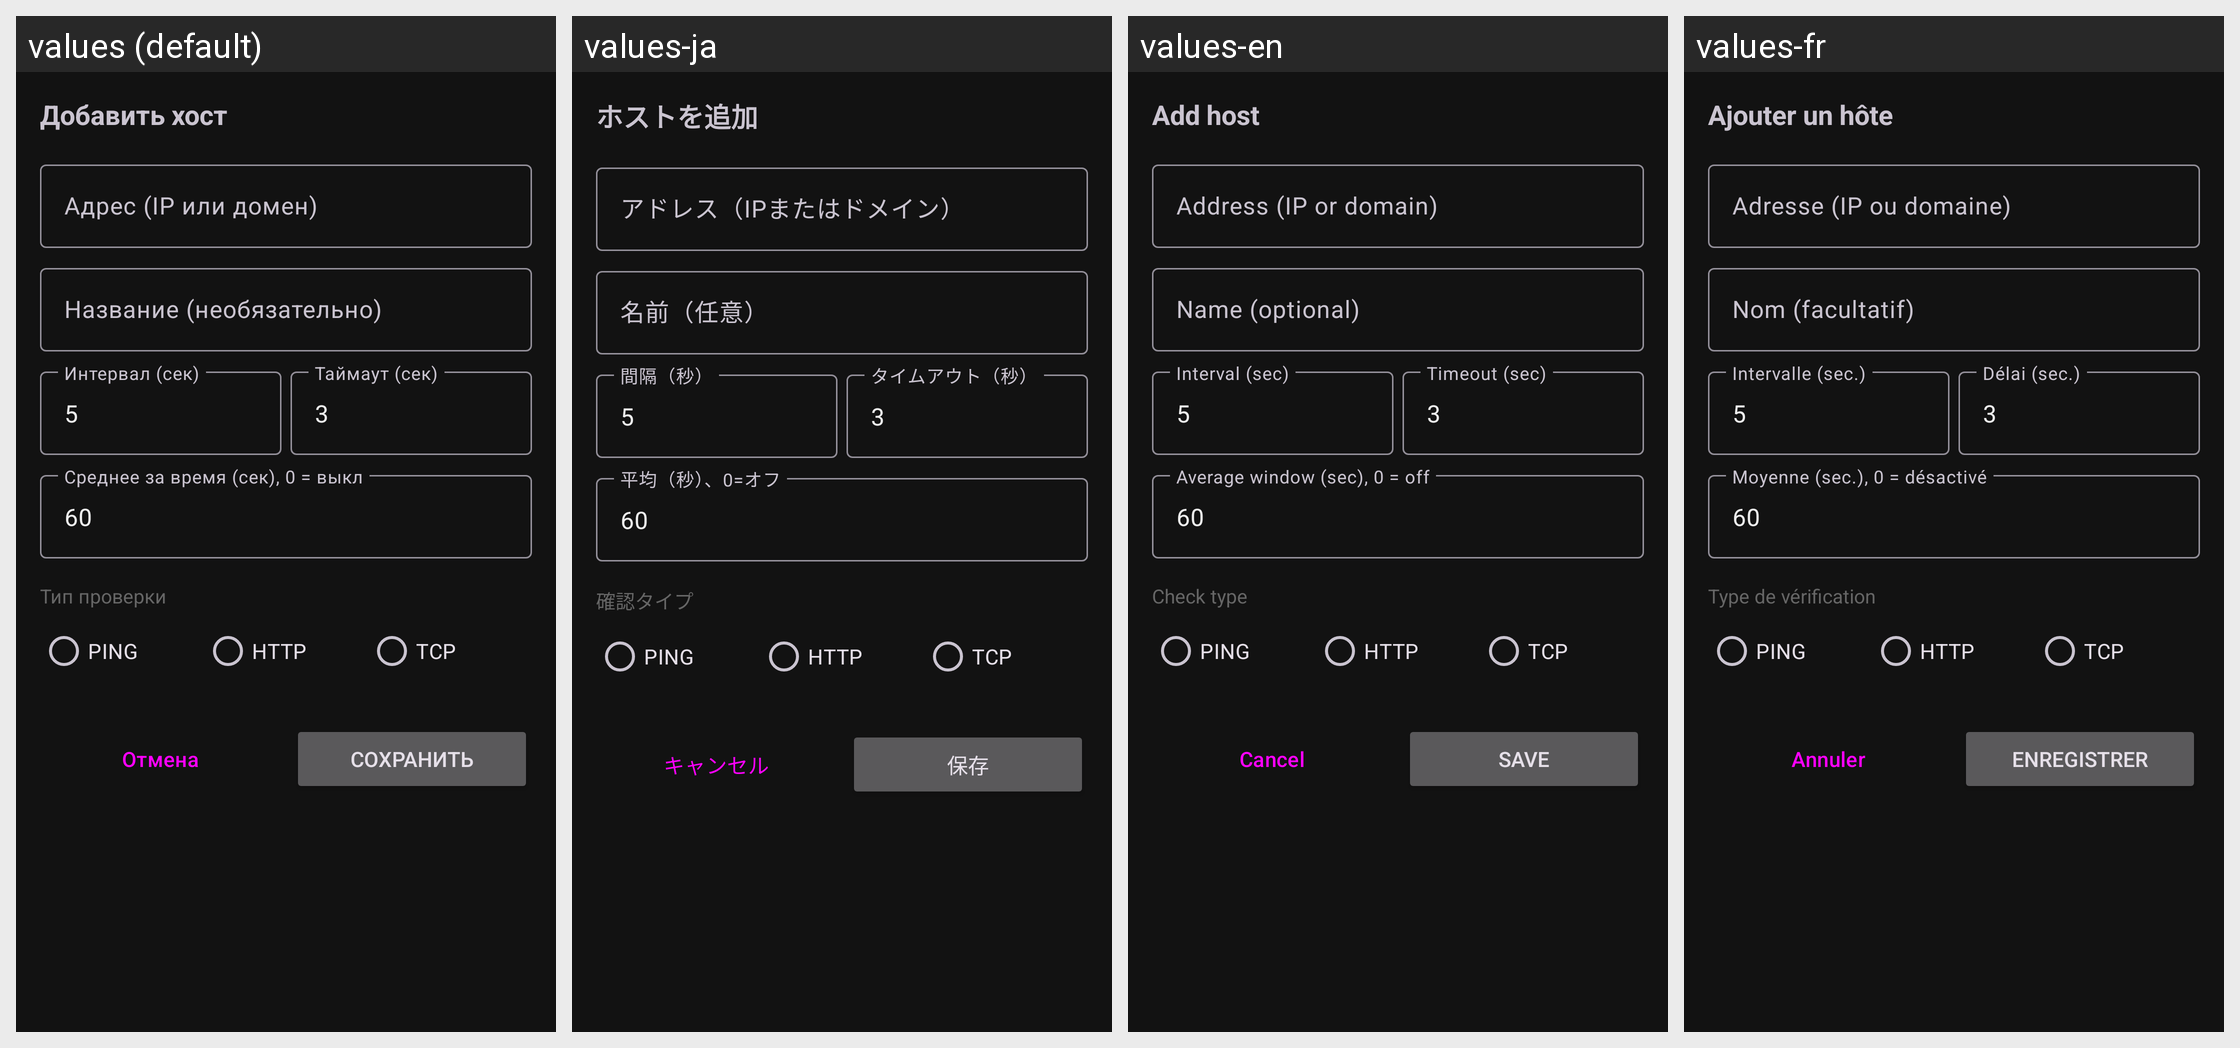

For this localized Android screen grid, give each drawn string resource with its value in every locale shown.
Android screen res/layout/bottom_sheet_add_host.xml rendered under 4 locales, left to right: values (default), values-ja, values-en, values-fr. Device: Nexus 5 (rendered at 1080×1920; each locale shown at half size, 540×960, under a caption strip naming it); theme Theme.MultiPing.
Other locales in the repository, not shown: values-ar, values-ba, values-de, values-es, values-kk, values-ko, values-pt, values-zh.
Strings drawn on this screen, with the default value and each locale's value (text and hints the layout hard-codes, and strings that could not be matched under every locale, appear in the picture but are not listed):

sheet_title_add
  values: Добавить хост
  values-ja: ホストを追加
  values-en: Add host
  values-fr: Ajouter un hôte

hint_address
  values: Адрес (IP или домен)
  values-ja: アドレス（IPまたはドメイン）
  values-en: Address (IP or domain)
  values-fr: Adresse (IP ou domaine)

hint_label
  values: Название (необязательно)
  values-ja: 名前（任意）
  values-en: Name (optional)
  values-fr: Nom (facultatif)

hint_interval
  values: Интервал (сек)
  values-ja: 間隔（秒）
  values-en: Interval (sec)
  values-fr: Intervalle (sec.)

hint_timeout
  values: Таймаут (сек)
  values-ja: タイムアウト（秒）
  values-en: Timeout (sec)
  values-fr: Délai (sec.)

hint_avg_window
  values: Среднее за время (сек), 0 = выкл
  values-ja: 平均（秒）、0=オフ
  values-en: Average window (sec), 0 = off
  values-fr: Moyenne (sec.), 0 = désactivé

label_check_mode
  values: Тип проверки
  values-ja: 確認タイプ
  values-en: Check type
  values-fr: Type de vérification

cancel
  values: Отмена
  values-ja: キャンセル
  values-en: Cancel
  values-fr: Annuler

btn_save
  values: Сохранить
  values-ja: 保存
  values-en: Save
  values-fr: Enregistrer
